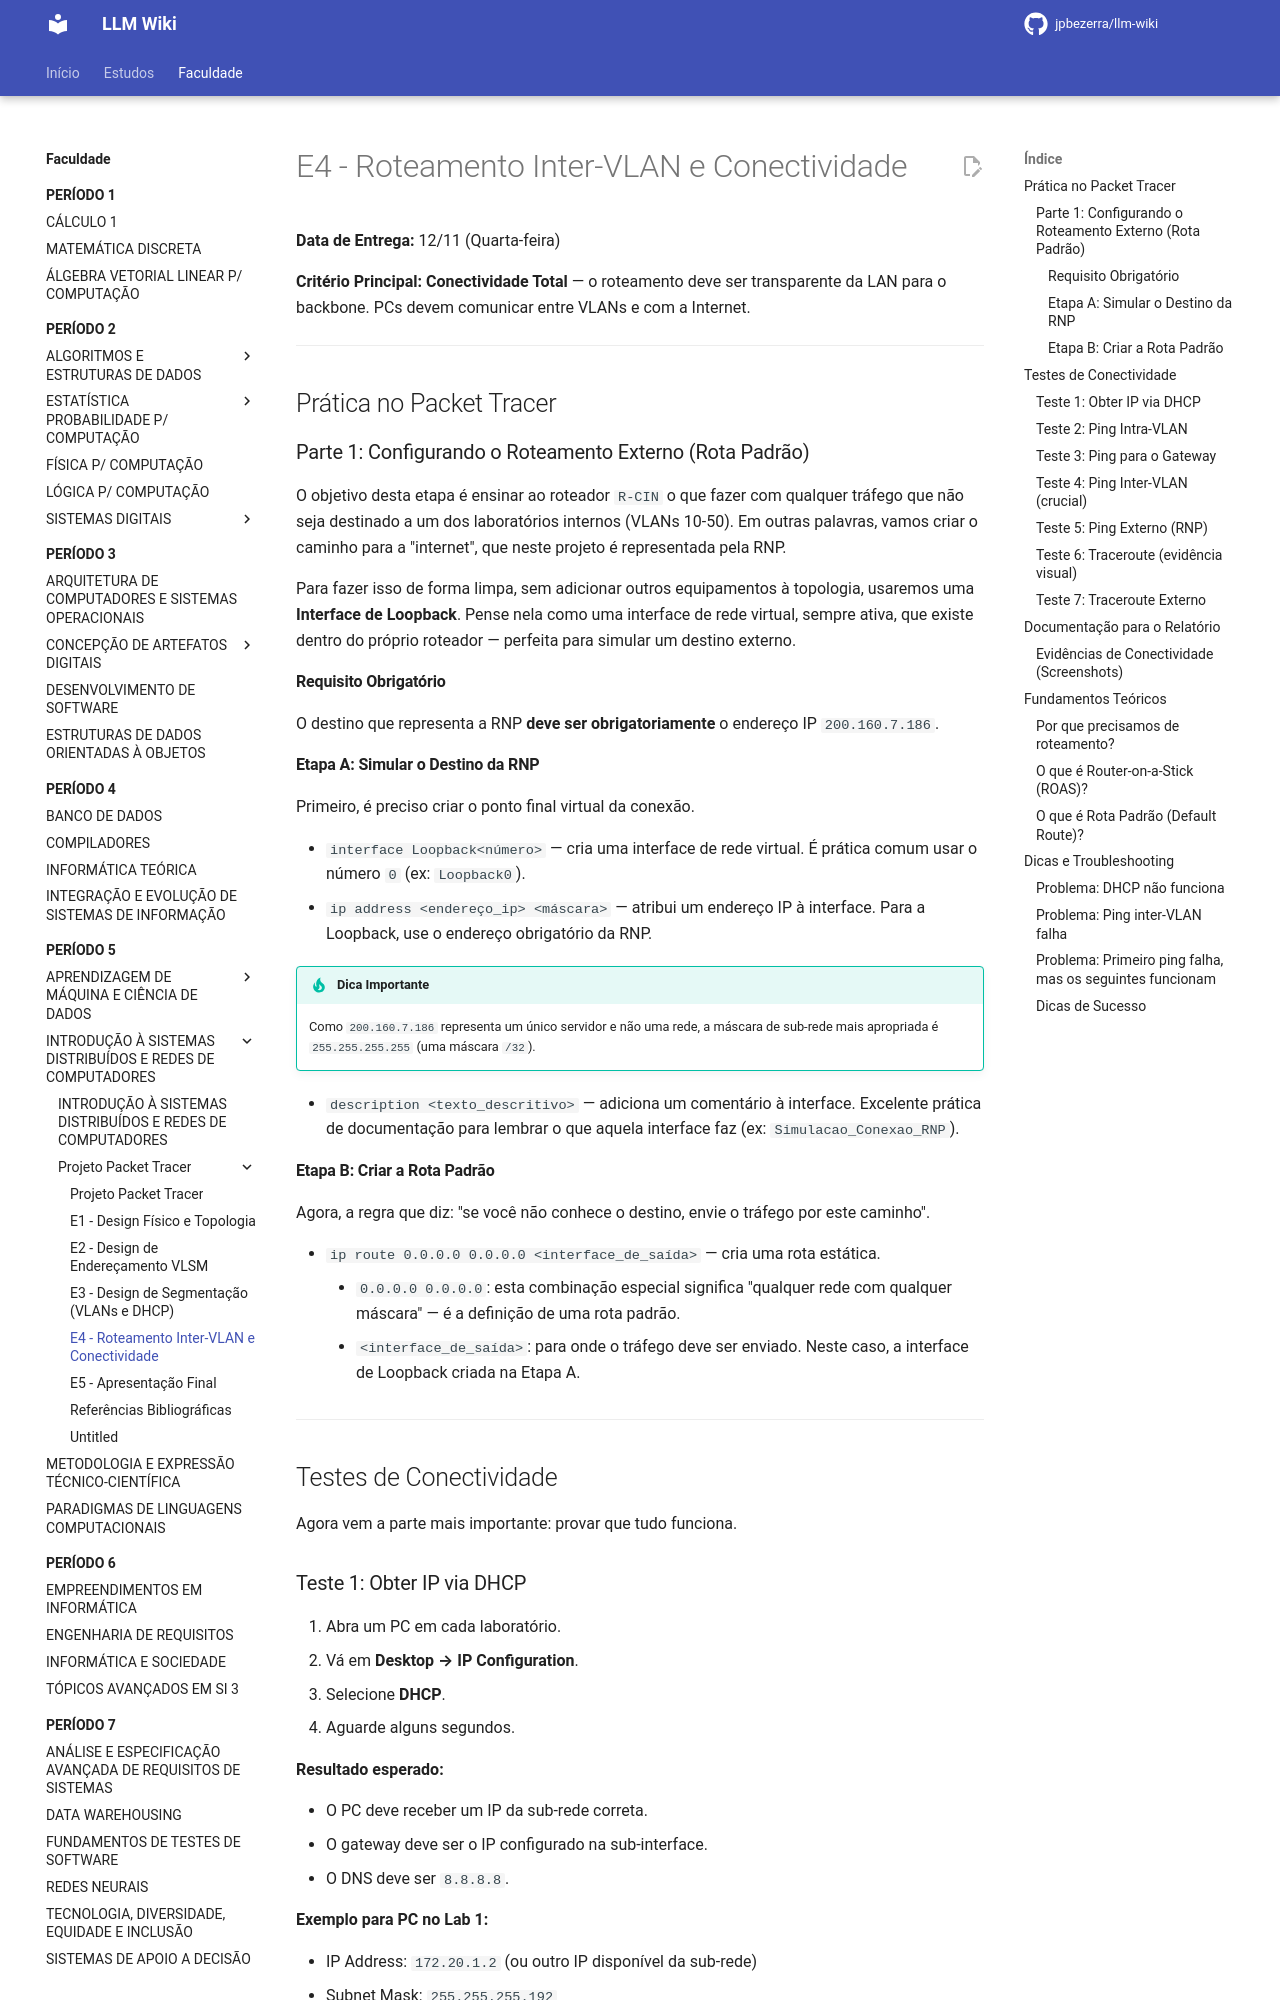

repository: jpbezerra/LLM-Wiki · page: faculdade/periodo-5/introducao-a-sistemas-distribuidos-e-redes-de-computadores/projeto-packet-tracer/e4-roteamento-inter-vlan-e-conectividade/index.html · generator: mkdocs

# E4 - Roteamento Inter-VLAN e Conectividade

**Data de Entrega:** 12/11 (Quarta-feira)

**Critério Principal:** **Conectividade Total** — o roteamento deve ser transparente da LAN para o backbone. PCs devem comunicar entre VLANs e com a Internet.

---

## Prática no Packet Tracer

### Parte 1: Configurando o Roteamento Externo (Rota Padrão)

O objetivo desta etapa é ensinar ao roteador `R-CIN` o que fazer com qualquer tráfego que não seja destinado a um dos laboratórios internos (VLANs 10-50). Em outras palavras, vamos criar o caminho para a "internet", que neste projeto é representada pela RNP.

Para fazer isso de forma limpa, sem adicionar outros equipamentos à topologia, usaremos uma **Interface de Loopback**. Pense nela como uma interface de rede virtual, sempre ativa, que existe dentro do próprio roteador — perfeita para simular um destino externo.

#### Requisito Obrigatório

O destino que representa a RNP **deve ser obrigatoriamente** o endereço IP `200.160.7.186`.

#### Etapa A: Simular o Destino da RNP

Primeiro, é preciso criar o ponto final virtual da conexão.

- `interface Loopback<número>` — cria uma interface de rede virtual. É prática comum usar o número `0` (ex: `Loopback0`).
- `ip address <endereço_ip> <máscara>` — atribui um endereço IP à interface. Para a Loopback, use o endereço obrigatório da RNP.

!!! tip "Dica Importante"
    Como `200.160.7.186` representa um único servidor e não uma rede, a máscara de sub-rede mais apropriada é `255.255.255.255` (uma máscara `/32`).

- `description <texto_descritivo>` — adiciona um comentário à interface. Excelente prática de documentação para lembrar o que aquela interface faz (ex: `Simulacao_Conexao_RNP`).

#### Etapa B: Criar a Rota Padrão

Agora, a regra que diz: "se você não conhece o destino, envie o tráfego por este caminho".

- `ip route 0.0.0.0 0.0.0.0 <interface_de_saída>` — cria uma rota estática.
    - `0.0.0.0 0.0.0.0`: esta combinação especial significa "qualquer rede com qualquer máscara" — é a definição de uma rota padrão.
    - `<interface_de_saída>`: para onde o tráfego deve ser enviado. Neste caso, a interface de Loopback criada na Etapa A.

---

## Testes de Conectividade

Agora vem a parte mais importante: provar que tudo funciona.
